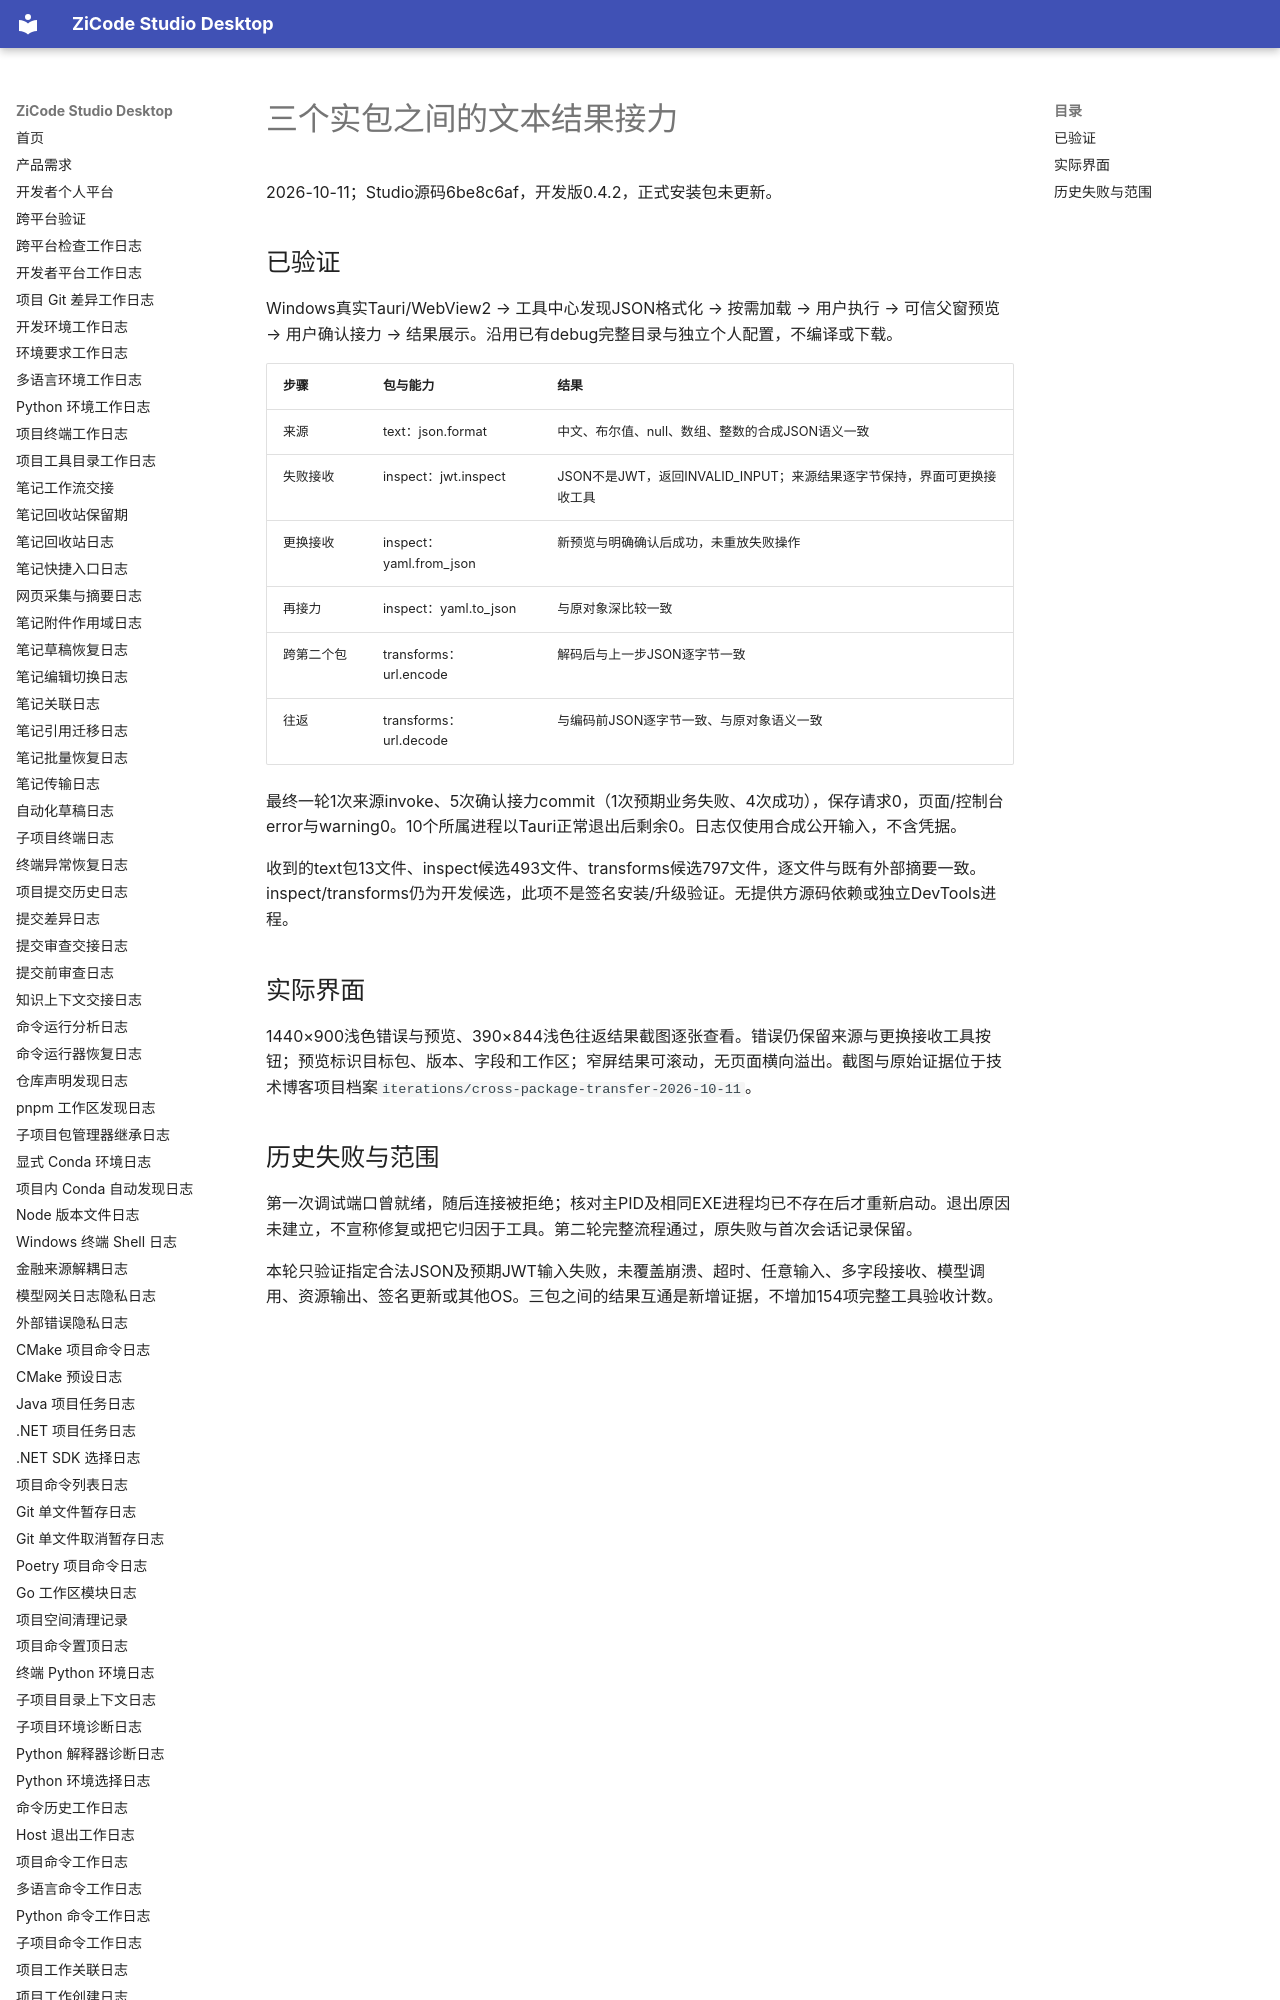

repository: ax2/zicode-studio-desktop · page: plugins/cross-package-transfer/index.html · generator: mkdocs

# 三个实包之间的文本结果接力

2026-10-11；Studio源码6be8c6af，开发版0.4.2，正式安装包未更新。

## 已验证

Windows真实Tauri/WebView2 → 工具中心发现JSON格式化 → 按需加载 → 用户执行 → 可信父窗预览 → 用户确认接力 → 结果展示。沿用已有debug完整目录与独立个人配置，不编译或下载。

| 步骤 | 包与能力 | 结果 |
| --- | --- | --- |
| 来源 | text：json.format | 中文、布尔值、null、数组、整数的合成JSON语义一致 |
| 失败接收 | inspect：jwt.inspect | JSON不是JWT，返回INVALID_INPUT；来源结果逐字节保持，界面可更换接收工具 |
| 更换接收 | inspect：yaml.from_json | 新预览与明确确认后成功，未重放失败操作 |
| 再接力 | inspect：yaml.to_json | 与原对象深比较一致 |
| 跨第二个包 | transforms：url.encode | 解码后与上一步JSON逐字节一致 |
| 往返 | transforms：url.decode | 与编码前JSON逐字节一致、与原对象语义一致 |

最终一轮1次来源invoke、5次确认接力commit（1次预期业务失败、4次成功），保存请求0，页面/控制台error与warning0。10个所属进程以Tauri正常退出后剩余0。日志仅使用合成公开输入，不含凭据。
